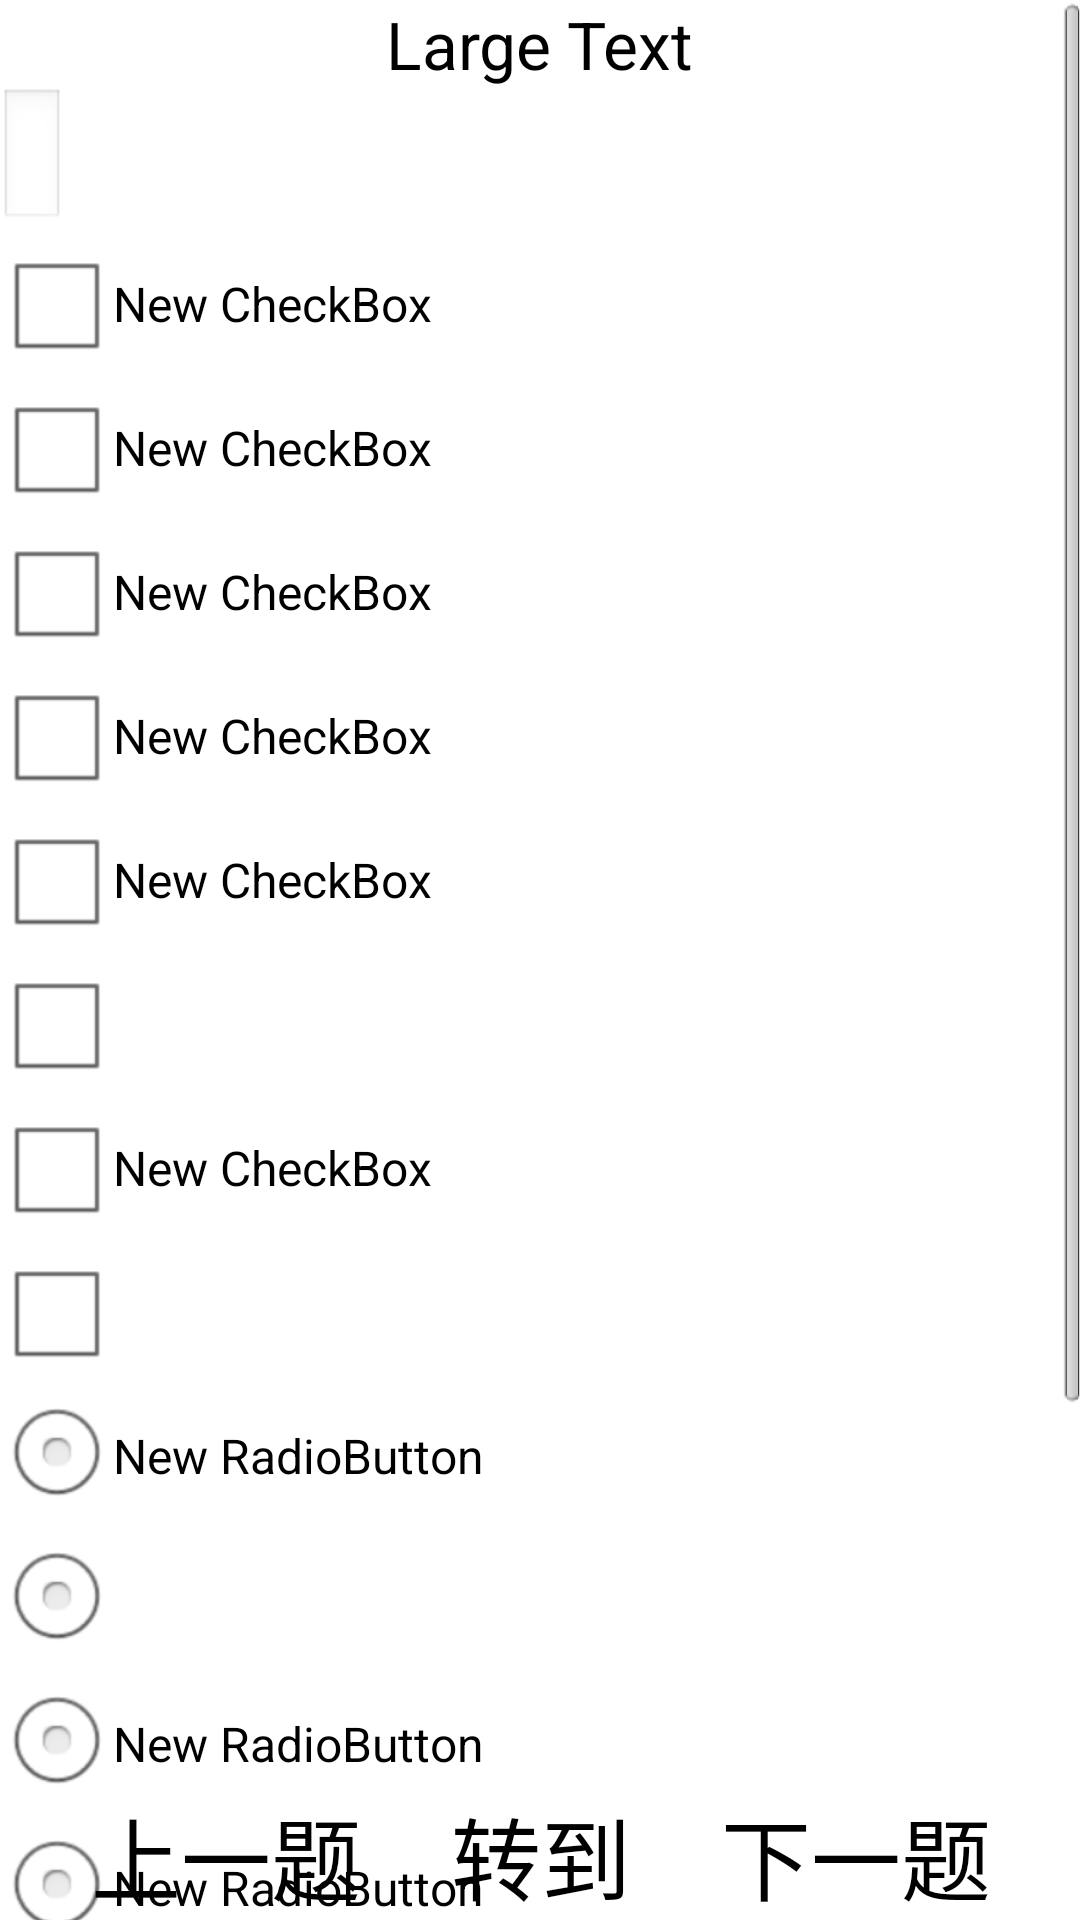

Reconstruct the res/layout file that produces this screen, plus the resources it refers to.
<!-- AndroidManifest.xml: application theme AppTheme -->
<!-- res/layout/activity_exam.xml -->
<FrameLayout xmlns:android="http://schemas.android.com/apk/res/android"
    xmlns:tools="http://schemas.android.com/tools" android:layout_width="match_parent"
    android:layout_height="match_parent" android:paddingLeft="@dimen/activity_horizontal_margin"
    android:paddingRight="@dimen/activity_horizontal_margin"
    android:paddingTop="@dimen/activity_vertical_margin"
    android:paddingBottom="@dimen/activity_vertical_margin"
   android:background="@color/dayBackgroud"
    android:id="@+id/examLayout"


    tools:context="com.oms.examinationsystem.activity.ExamActivity">
    <ScrollView
        android:layout_width="match_parent"
        android:layout_height="match_parent"
        android:id="@+id/scrollView"
        android:layout_gravity="center_horizontal"
        >

    <LinearLayout
        android:orientation="vertical"
        android:layout_width="match_parent"
        android:layout_height="wrap_content"
        android:layout_centerHorizontal="true"
        >


        <TextView
            android:textColor="?attr/foregroundColorValue"
            android:layout_width="wrap_content"
            android:layout_height="wrap_content"
            android:textAppearance="?android:attr/textAppearanceLarge"
            android:text="Large Text"
            android:id="@+id/textView"
            android:layout_gravity="center_horizontal" />
        <EditText
            android:textColor="?attr/foregroundColorValue"
            android:layout_width="wrap_content"
            android:layout_height="wrap_content"
            android:id="@+id/editText"
            android:text=""
            android:layout_weight="1" />

        <CheckBox
            android:textColor="?attr/foregroundColorValue"
            android:layout_width="wrap_content"
            android:layout_height="wrap_content"
            android:text="New CheckBox"
            android:id="@+id/checkBox1" />

        <CheckBox
            android:textColor="?attr/foregroundColorValue"
            android:layout_width="wrap_content"
            android:layout_height="wrap_content"
            android:text="New CheckBox"
            android:id="@+id/checkBox2" />

        <CheckBox
            android:textColor="?attr/foregroundColorValue"
            android:layout_width="wrap_content"
            android:layout_height="wrap_content"
            android:text="New CheckBox"
            android:id="@+id/checkBox3" />

        <CheckBox
            android:textColor="?attr/foregroundColorValue"
            android:layout_width="wrap_content"
            android:layout_height="wrap_content"
            android:text="New CheckBox"
            android:id="@+id/checkBox4" />

        <CheckBox
            android:textColor="?attr/foregroundColorValue"
            android:layout_width="wrap_content"
            android:layout_height="wrap_content"
            android:text="New CheckBox"
            android:id="@+id/checkBox5" />

        <CheckBox
            android:layout_width="wrap_content"
            android:layout_height="wrap_content"
            android:text="New CheckBox"
            android:id="@+id/checkBox6" />

        <CheckBox
            android:textColor="?attr/foregroundColorValue"
            android:layout_width="wrap_content"
            android:layout_height="wrap_content"
            android:text="New CheckBox"
            android:id="@+id/checkBox7" />

        <CheckBox
            android:layout_width="wrap_content"
            android:layout_height="wrap_content"
            android:text="New CheckBox"
            android:id="@+id/checkBox8" />
        <RadioGroup
            android:layout_width="wrap_content"
            android:layout_height="wrap_content"
            android:layout_gravity="center_vertical"
            android:id="@+id/group">

        <RadioButton
            android:textColor="?attr/foregroundColorValue"
            android:layout_width="wrap_content"
            android:layout_height="wrap_content"
            android:text="New RadioButton"
            android:id="@+id/radioButton1" />

        <RadioButton
            android:layout_width="wrap_content"
            android:layout_height="wrap_content"
            android:text="New RadioButton"
            android:id="@+id/radioButton2" />

        <RadioButton
            android:textColor="?attr/foregroundColorValue"
            android:layout_width="wrap_content"
            android:layout_height="wrap_content"
            android:text="New RadioButton"
            android:id="@+id/radioButton3" />

        <RadioButton
            android:textColor="?attr/foregroundColorValue"
            android:layout_width="wrap_content"
            android:layout_height="wrap_content"
            android:text="New RadioButton"
            android:id="@+id/radioButton4" />

        <RadioButton
            android:layout_width="wrap_content"
            android:layout_height="wrap_content"
            android:text="New RadioButton"

            android:id="@+id/radioButton5" />

        <RadioButton
            android:textColor="?attr/foregroundColorValue"
            android:layout_width="wrap_content"
            android:layout_height="wrap_content"
            android:text="New RadioButton"
            android:id="@+id/radioButton6" />

        <RadioButton
            android:textColor="?attr/foregroundColorValue"
            android:layout_width="wrap_content"
            android:layout_height="wrap_content"
            android:text="New RadioButton"
            android:id="@+id/radioButton7" />

        <RadioButton
            android:textColor="?attr/foregroundColorValue"
            android:layout_width="wrap_content"
            android:layout_height="wrap_content"
            android:text="New RadioButton"
            android:id="@+id/radioButton8" />
        </RadioGroup>
        <TextView

            android:layout_width="wrap_content"
            android:layout_height="wrap_content"
            android:textAppearance="?android:attr/textAppearanceLarge"
            android:text="Large Text"
            android:id="@+id/textAnswer"
            android:layout_gravity="center_horizontal" />
    </LinearLayout>
    </ScrollView>
    <LinearLayout
        android:gravity="center_horizontal"
        android:orientation="horizontal"
        android:layout_width="match_parent"
        android:layout_height="match_parent"
        android:layout_alignParentTop="true"
        android:layout_centerVertical="true"
        android:layout_centerHorizontal="true"
        android:id="@+id/line2">

        <Button
            android:textColor="?attr/foregroundColorValue"
            android:layout_width="wrap_content"
            android:layout_height="wrap_content"
            android:text="上一题"

            android:background="#00000000"
            android:textSize="30dp"
            android:id="@+id/previousQuestion"
            android:layout_alignParentTop="true"
            android:layout_alignParentLeft="true"
            android:layout_alignParentStart="true"
            android:layout_gravity="bottom" />



        <Button
            android:layout_width="wrap_content"
            android:layout_height="wrap_content"
            android:text="转到"
            android:textSize="30dp"
            android:layout_marginLeft="30dp"
            android:textColor="?attr/foregroundColorValue"
            android:background="#00000000"
            android:id="@+id/turnToPage"
            android:layout_gravity="bottom" />



        <Button
            android:layout_width="wrap_content"
            android:layout_height="wrap_content"
            android:text="下一题"
            android:textSize="30dp"
            android:layout_marginLeft="30dp"
            android:textColor="?attr/foregroundColorValue"
            android:background="#00000000"
            android:id="@+id/nextQuestion"
            android:layout_gravity="bottom" />

    </LinearLayout>

</FrameLayout>
<!-- resources referenced by this layout -->
<resources>
  <color name="dayBackgroud">#ffffff</color>
  <style name="AppTheme" parent="android:Theme">
          <item name="foregroundColorValue">@color/dayForeground</item>
          <item name="backgroundColorValue">@color/dayBackgroud</item>
      </style>
  <color name="dayForeground">#000000</color>
</resources>
